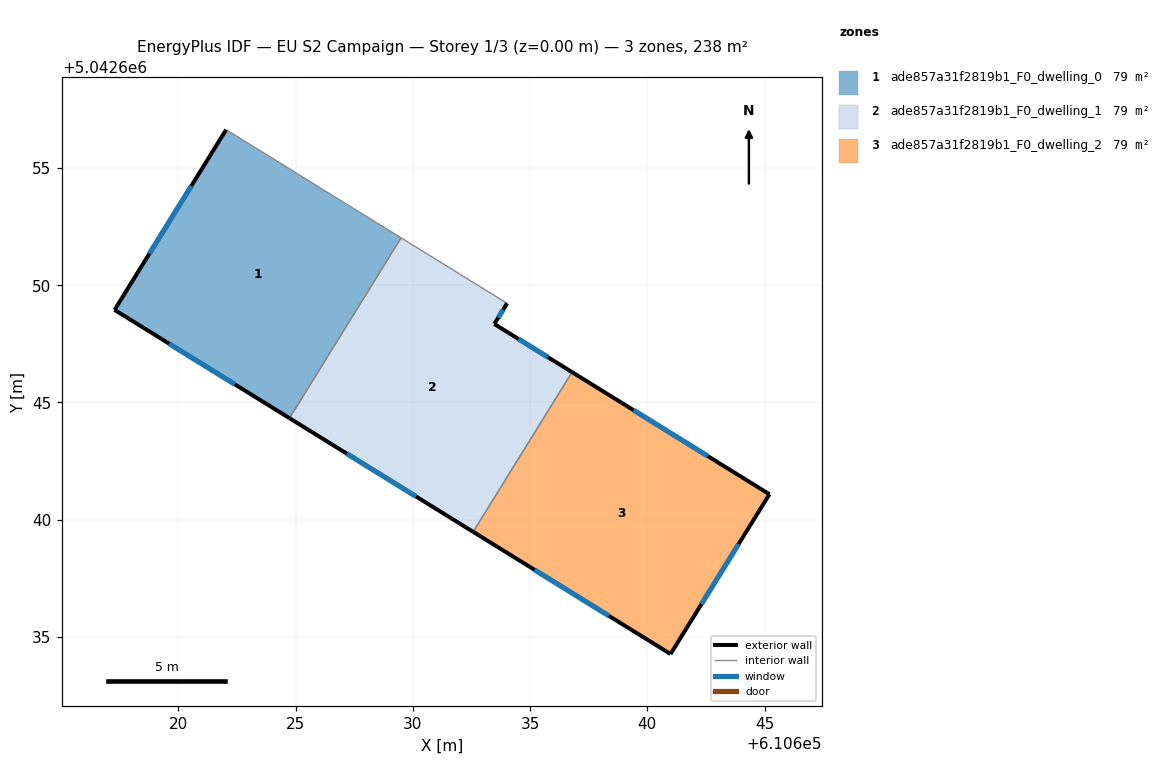
=== STOREY PLAN SPEC (per zone: floor XY polygon, exterior-wall plan segments, windows/doors) ===
zone 1: ade857a31f2819b1_F0_dwelling_0  (79.3 m²)
  floor: (610629.50, 5042652.02) (610624.74, 5042644.33) (610617.28, 5042648.95) (610622.04, 5042656.63)
  exterior wall: (610622.04, 5042656.63) – (610617.28, 5042648.95)  [9.0 m]
    window: (610620.56, 5042654.24) – (610618.76, 5042651.34)  [3.9 m²]
  exterior wall: (610617.28, 5042648.95) – (610624.74, 5042644.33)  [8.8 m]
    window: (610619.61, 5042647.51) – (610622.42, 5042645.77)  [3.7 m²]
  interior walls: 2
zone 2: ade857a31f2819b1_F0_dwelling_1  (79.3 m²)
  floor: (610634.02, 5042649.23) (610633.47, 5042648.35) (610636.79, 5042646.29) (610632.57, 5042639.48) (610624.74, 5042644.33) (610629.50, 5042652.02)
  exterior wall: (610624.74, 5042644.33) – (610632.57, 5042639.48)  [9.2 m]
    window: (610627.18, 5042642.82) – (610630.13, 5042640.99)  [3.9 m²]
  exterior wall: (610633.47, 5042648.35) – (610634.02, 5042649.23)  [1.0 m]
    window: (610633.65, 5042648.62) – (610633.85, 5042648.95)  [0.4 m²]
  exterior wall: (610636.79, 5042646.29) – (610633.47, 5042648.35)  [3.9 m]
    window: (610635.76, 5042646.93) – (610634.51, 5042647.71)  [1.7 m²]
  interior walls: 3
zone 3: ade857a31f2819b1_F0_dwelling_2  (79.3 m²)
  floor: (610645.21, 5042641.09) (610640.99, 5042634.27) (610632.57, 5042639.48) (610636.79, 5042646.29)
  exterior wall: (610645.21, 5042641.09) – (610636.79, 5042646.29)  [9.9 m]
    window: (610642.59, 5042642.71) – (610639.41, 5042644.67)  [4.2 m²]
  exterior wall: (610640.99, 5042634.27) – (610645.21, 5042641.09)  [8.0 m]
    window: (610642.30, 5042636.40) – (610643.89, 5042638.96)  [3.4 m²]
  exterior wall: (610632.57, 5042639.48) – (610640.99, 5042634.27)  [9.9 m]
    window: (610635.20, 5042637.86) – (610638.37, 5042635.90)  [4.2 m²]
  interior walls: 1

=== DERIVED (storey summary) ===
Building: EU S2 Campaign
Storey: 1 of 3  (floor level z = 0.00 m)
Storey gross floor area: 237.9 m²
Zones on this storey: 3
  - ade857a31f2819b1_F0_dwelling_0: floor 79.3 m²; exterior wall 17.8 m (53.4 m²); 2 window(s) 7.6 m²; WWR 14.2%
  - ade857a31f2819b1_F0_dwelling_1: floor 79.3 m²; exterior wall 14.1 m (42.4 m²); 3 window(s) 6.0 m²; WWR 14.2%
  - ade857a31f2819b1_F0_dwelling_2: floor 79.3 m²; exterior wall 27.8 m (83.4 m²); 3 window(s) 11.8 m²; WWR 14.2%
Zone adjacency (shared interzone walls):
  - ade857a31f2819b1_F0_dwelling_0 ↔ ade857a31f2819b1_F0_dwelling_1
  - ade857a31f2819b1_F0_dwelling_1 ↔ ade857a31f2819b1_F0_dwelling_2